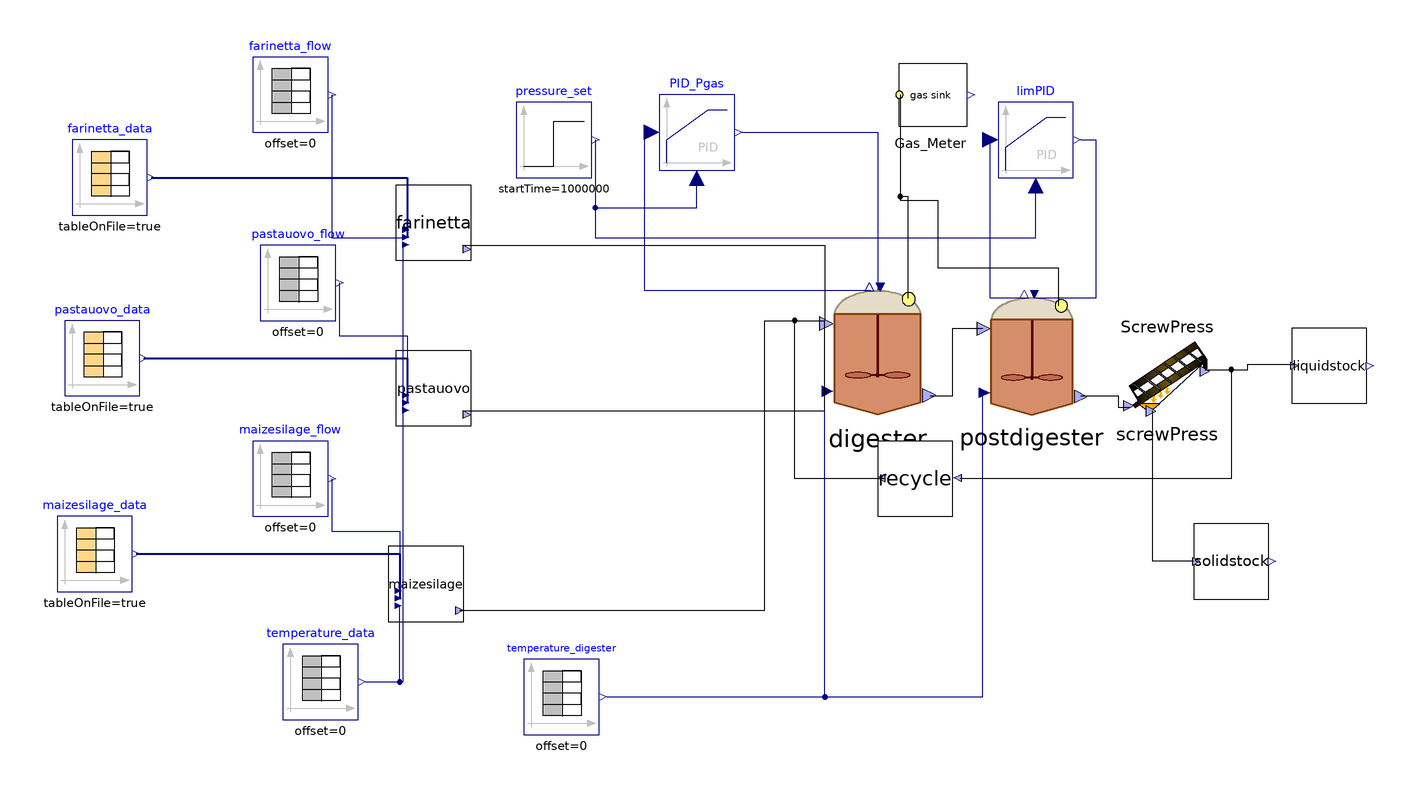

This picture is the connection diagram that the Modelica source below describes through its graphical annotations.

model A2A_FrageaSesto
  /*Block model to mimic the behaviour of the full-scale plant of A2A Fragea (Sesto ed Uniti, Cremona, Italy).
  Note 21.04.2026: problem of acidification of 'digester', i.e. first fermenter...investigate reason./
  /*(Re)declaration of 'Feed_Source_NIR' block models*/
  ADM1_P.BlockLibrary.Feed_Source_NIR maizesilage(steady = false, liquid = false) annotation(
      Placement(visible = true, transformation(origin = {-78, -48}, extent = {{-10, -10}, {10, 10}}, rotation = 0)));
  ADM1_P.BlockLibrary.Feed_Source_NIR pastauovo(steady = false, liquid = false) annotation(
      Placement(visible = true, transformation(origin = {-76, 4}, extent = {{-10, -10}, {10, 10}}, rotation = 0)));
  ADM1_P.BlockLibrary.Feed_Source_NIR farinetta(tan = 520, ortop = 441, steady = false, liquid = false) annotation(
      Placement(visible = true, transformation(origin = {-76, 48}, extent = {{-10, -10}, {10, 10}}, rotation = 0)));
  /*Declarations of CombiTimeTables for influent characteristics*/
  Modelica.Blocks.Sources.CombiTimeTable maizesilage_data(columns = integer({2, 3, 4, 5, 6, 7, 8, 9, 10, 11, 12, 13, 14, 15, 16, 17, 18, 19, 20, 21, 22, 23, 24, 25, 26, 27}), extrapolation = Modelica.Blocks.Types.Extrapolation.NoExtrapolation, fileName = LibraryPath + "\\CombiTimeTables\\txt_new\\sAntonio_MaizeSilage_nir.txt", smoothness = Modelica.Blocks.Types.Smoothness.ConstantSegments, startTime = 0, table = [0, 0; 1, 1; 2, 4], tableName = "Input_MaizeSilage", tableOnFile = true, timeEvents = Modelica.Blocks.Types.TimeEvents.Always, timeScale = 86400, verboseExtrapolation = true, verboseRead = true) annotation(
      Placement(visible = true, transformation(origin = {-166, -40}, extent = {{-10, -10}, {10, 10}}, rotation = 0)));
  Modelica.Blocks.Sources.CombiTimeTable pastauovo_data(columns = integer({2, 3, 4, 5, 6, 7, 8, 9, 10, 11, 12, 13, 14, 15, 16, 17, 18, 19, 20, 21, 22, 23, 24, 25, 26, 27}), extrapolation = Modelica.Blocks.Types.Extrapolation.NoExtrapolation, fileName = LibraryPath + "\\CombiTimeTables\\txt_new\\Fragea_PastaUovo_nir.txt", smoothness = Modelica.Blocks.Types.Smoothness.ConstantSegments, startTime = 0, table = [0, 0; 1, 1; 2, 4], tableName = "Input_PastaUovo", tableOnFile = true, timeEvents = Modelica.Blocks.Types.TimeEvents.Always, timeScale = 86400, verboseExtrapolation = true, verboseRead = true) annotation(
      Placement(visible = true, transformation(origin = {-164, 12}, extent = {{-10, -10}, {10, 10}}, rotation = 0)));
  Modelica.Blocks.Sources.CombiTimeTable farinetta_data(columns = integer({2, 3, 4, 5, 6, 7, 8, 9, 10, 11, 12, 13, 14, 15, 16, 17, 18, 19, 20, 21, 22, 23, 24, 25, 26, 27}), extrapolation = Modelica.Blocks.Types.Extrapolation.NoExtrapolation, fileName = LibraryPath + "\\CombiTimeTables\\txt_new\\Fragea_Farinetta_nir.txt", smoothness = Modelica.Blocks.Types.Smoothness.ConstantSegments, startTime = 0, table = [0, 0; 1, 1; 2, 4], tableName = "Input_Farinetta", tableOnFile = true, timeEvents = Modelica.Blocks.Types.TimeEvents.Always, timeScale = 86400, verboseExtrapolation = true, verboseRead = true) annotation(
      Placement(visible = true, transformation(origin = {-162, 60}, extent = {{-10, -10}, {10, 10}}, rotation = 0)));
  /*Declaration of TimeTables for influent flow rates*/
  Modelica.Blocks.Sources.TimeTable maizesilage_flow(table = [0, 30; 732, 30], timeScale = 86400) annotation(
      Placement(visible = true, transformation(origin = {-114, -20}, extent = {{-10, -10}, {10, 10}}, rotation = 0)));
  Modelica.Blocks.Sources.TimeTable pastauovo_flow(table = [0, 8; 732, 8], timeScale = 86400) annotation(
      Placement(visible = true, transformation(origin = {-112, 32}, extent = {{-10, -10}, {10, 10}}, rotation = 0)));
  Modelica.Blocks.Sources.TimeTable farinetta_flow(table = [0, 4; 732, 4], timeScale = 86400) annotation(
      Placement(visible = true, transformation(origin = {-114, 82}, extent = {{-10, -10}, {10, 10}}, rotation = 0)));
  /*(Re)declaration of 'Digester' block model*/
  ADM1_P.BlockLibrary.Digester digester(V_gas = 3000*1/3, V_liq = 3000, ideality = true, k_dis = 1.2, k_hyd_xchr = 0.5, k_m_ac = 5.6, k_m_fa = 8, k_m_pro = 13, noXc = true, precipitation = false, kla = 200, k_hyd_xchm = 0.3, k_hyd_xchs = 0.01, k_hyd_xprr = 1, k_hyd_xprs = 0.2, k_hyd_xli = 0.3, k_m_aa = 8, Ks_ac = 0.15, Ki_hac_ac = 500, Ki_hpro_pro = 500, k_m_h2 = 35, Ks_pro = 0.3, Ks_h2 = 2.5e-5, Ks_c4 = 0.1, Ki_h2_c4 = 1e-5, Ki_h2_pro = 3.5e-6, Ks_su = 0.5, pH_UL_ac = 7, z(start = 0.5069072894), k_m_su = 8, k_m_c4 = 20, Ki_nh3_ac = 0.01) annotation(
      Placement(visible = true, transformation(origin = {42, 14}, extent = {{-18, -18}, {18, 18}}, rotation = 0)));
  ADM1_P.BlockLibrary.Digester postdigester(V_gas = 3000*1/3, V_liq = 3000, ideality = true, k_dis = 1.2, k_hyd_xchr = 0.5, k_m_ac = 5.6, k_m_fa = 8, k_m_pro = 13, noXc = true, precipitation = false, kla = 200, k_hyd_xchm = 0.3, k_hyd_xchs = 0.01, k_hyd_xprr = 1, k_hyd_xprs = 0.2, k_hyd_xli = 0.3, k_m_aa = 8, Ks_ac = 0.15, Ki_hac_ac = 500, Ki_hpro_pro = 500, k_m_h2 = 35, Ks_pro = 0.3, Ks_h2 = 2.5e-5, Ks_c4 = 0.1, Ki_h2_c4 = 1e-5, Ki_h2_pro = 3.5e-6, Ks_su = 0.5, pH_UL_ac = 7, z(start = 0.5069072894), k_m_su = 8, k_m_c4 = 20, Ki_nh3_ac = 0.01) annotation(
      Placement(visible = true, transformation(origin = {83, 13}, extent = {{-17, -17}, {17, 17}}, rotation = 0)));
  /*Other declarations*/
  Modelica.Blocks.Continuous.LimPID PID_Pgas(Nd = 10, Td = 0.1, Ti = 0.5, controllerType = Modelica.Blocks.Types.SimpleController.PID, initType = Modelica.Blocks.Types.Init.NoInit, k = 1.5, strict = false, yMax = 20000, yMin = 0) annotation(
      Placement(visible = true, transformation(origin = {-6, 72}, extent = {{-10, -10}, {10, 10}}, rotation = 0)));
  Modelica.Blocks.Sources.TimeTable temperature_digester(table = [0, 46 + 273.15; 732, 46 + 273.15], timeScale = 86400) annotation(
      Placement(visible = true, transformation(origin = {-42, -78}, extent = {{-10, -10}, {10, 10}}, rotation = 0)));
  Modelica.Blocks.Sources.TimeTable temperature_data(table = [0, 315.15; 732, 315.15], timeScale = 86400) annotation(
      Placement(visible = true, transformation(origin = {-106, -74}, extent = {{-10, -10}, {10, 10}}, rotation = 0)));
  ADM1_P.BlockLibrary.Sink_vec liquidstock annotation(
      Placement(visible = true, transformation(origin = {162, 10}, extent = {{-10, -10}, {10, 10}}, rotation = 0)));
  Modelica.Blocks.Sources.Step pressure_set(height = 0.0, offset = 1.035, startTime(displayUnit = "Ms") = 1000000) annotation(
      Placement(visible = true, transformation(origin = {-44, 70}, extent = {{-10, -10}, {10, 10}}, rotation = 0)));
  ADM1_P.BlockLibrary.ScrewPress screwPress(eta_liq = 0.8425) annotation(
      Placement(visible = true, transformation(origin = {119, 10}, extent = {{-13, -14}, {13, 14}}, rotation = 0)));
  ADM1_P.BlockLibrary.Sink_vec solidstock annotation(
      Placement(visible = true, transformation(origin = {136, -42}, extent = {{-10, -10}, {10, 10}}, rotation = 0)));
  Modelica.Blocks.Continuous.LimPID limPID(Nd = 10, Td = 0.1, Ti = 0.5, controllerType = Modelica.Blocks.Types.SimpleController.PID, initType = Modelica.Blocks.Types.Init.NoInit, k = 1.5, strict = false, yMax = 20000, yMin = 0) annotation(
      Placement(visible = true, transformation(origin = {84, 70}, extent = {{-10, -10}, {10, 10}}, rotation = 0)));
 BlockLibrary.Recycle recycle(recycledQ = 38) annotation(
      Placement(visible = true, transformation(origin = {52, -20}, extent = {{-10, -10}, {10, 10}}, rotation = 0)));
  ADM1_P.BlockLibrary.Atmosphere Gas_Meter annotation(
      Placement(visible = true, transformation(origin = {56, 82}, extent = {{-10, -10}, {10, 10}}, rotation = 0)));
    /*---------------------------- Start of equation section ----------------------------*/
  equation
    digester.flush_flow = 0 "Simulation of N2 headspace flushing";
    postdigester.flush_flow = 0 "Simulation of N2 headspace flushing";
  /*Connect equations*/
    connect(PID_Pgas.y, digester.u) annotation(
      Line(points = {{6, 72}, {42, 72}, {42, 30}}, color = {0, 0, 127}));
    connect(PID_Pgas.u_s, digester.P_gas) annotation(
      Line(points = {{-18, 72}, {-20, 72}, {-20, 30}, {40, 30}}, color = {0, 0, 127}));
    connect(temperature_digester.y, digester.T_op) annotation(
      Line(points = {{-30, -78}, {28, -78}, {28, 4}}, color = {0, 0, 127}));
    connect(temperature_data.y, maizesilage.T_feed) annotation(
      Line(points = {{-94, -74}, {-85, -74}, {-85, -54}}, color = {0, 0, 127}));
    connect(maizesilage.outlet, digester.inlet) annotation(
      Line(points = {{-69, -55}, {12, -55}, {12, 22}, {28, 22}}));
    connect(maizesilage_data.y, maizesilage.inlet) annotation(
      Line(points = {{-155, -40}, {-85, -40}, {-85, -52}}, color = {0, 0, 127}, thickness = 0.5));
    connect(maizesilage_flow.y, maizesilage.Q) annotation(
      Line(points = {{-103, -20}, {-103, -34}, {-85, -34}, {-85, -52}}, color = {0, 0, 127}));
    connect(pastauovo_flow.y, pastauovo.Q) annotation(
      Line(points = {{-101, 32}, {-101, 18}, {-83, 18}, {-83, 0}}, color = {0, 0, 127}));
    connect(pastauovo_data.y, pastauovo.inlet) annotation(
      Line(points = {{-153, 12}, {-83, 12}, {-83, 0}}, color = {0, 0, 127}, thickness = 0.5));
    connect(farinetta_data.y, farinetta.inlet) annotation(
      Line(points = {{-151, 60}, {-83, 60}, {-83, 44}}, color = {0, 0, 127}, thickness = 0.5));
    connect(farinetta_flow.y, farinetta.Q) annotation(
      Line(points = {{-103, 82}, {-103, 44}, {-83, 44}}, color = {0, 0, 127}));
    connect(farinetta.outlet, digester.inlet) annotation(
      Line(points = {{-68, 42}, {28, 42}, {28, 22}}));
    connect(pastauovo.outlet, digester.inlet) annotation(
      Line(points = {{-68, -2}, {28, -2}, {28, 22}}));
    connect(temperature_data.y, pastauovo.T_feed) annotation(
      Line(points = {{-94, -74}, {-84, -74}, {-84, -2}}, color = {0, 0, 127}));
    connect(temperature_data.y, farinetta.T_feed) annotation(
      Line(points = {{-94, -74}, {-84, -74}, {-84, 42}}, color = {0, 0, 127}));
    connect(pressure_set.y, PID_Pgas.u_m) annotation(
      Line(points = {{-33, 70}, {-33, 52}, {-6, 52}, {-6, 60}}, color = {0, 0, 127}));
    connect(screwPress.solidoutlet, solidstock.inlet) annotation(
      Line(points = {{115, -2}, {115, -41.76}, {125.9, -41.76}}));
    connect(screwPress.liquidoutlet, liquidstock.inlet) annotation(
      Line(points = {{129, 9}, {140.4, 9}, {140.4, 10.4}, {152.4, 10.4}}));
    connect(temperature_digester.y, postdigester.T_op) annotation(
      Line(points = {{-30, -78}, {70, -78}, {70, 2}}, color = {0, 0, 127}));
    connect(digester.outlet, postdigester.inlet) annotation(
      Line(points = {{56, 2}, {62, 2}, {62, 20}, {70, 20}}));
    connect(postdigester.outlet, screwPress.inlet) annotation(
      Line(points = {{96, 2}, {106, 2}, {106, -1}, {109, -1}}));
    connect(pressure_set.y, limPID.u_m) annotation(
      Line(points = {{-33, 70}, {-33, 44}, {84, 44}, {84, 58}}, color = {0, 0, 127}));
    connect(postdigester.P_gas, limPID.u_s) annotation(
      Line(points = {{80, 28}, {72, 28}, {72, 70}}, color = {0, 0, 127}));
    connect(limPID.y, postdigester.u) annotation(
      Line(points = {{96, 70}, {100, 70}, {100, 28}, {84, 28}}, color = {0, 0, 127}));
    connect(screwPress.liquidoutlet, recycle.inlet) annotation(
      Line(points = {{129, 9}, {136, 9}, {136, -20}, {64, -20}}));
    connect(recycle.outlet, digester.inlet) annotation(
      Line(points = {{44, -20}, {20, -20}, {20, 22}, {28, 22}}));
  connect(Gas_Meter.inlet, digester.Biogas_Out) annotation(
      Line(points = {{48, 82}, {48, 55}, {50, 55}, {50, 28}}));
  connect(Gas_Meter.inlet, postdigester.Biogas_Out) annotation(
      Line(points = {{48, 82}, {48, 54}, {58, 54}, {58, 36}, {90, 36}, {90, 26}}));
    annotation(
      experiment(StartTime = 0, StopTime = 6.1536e+07, Tolerance = 1e-06, Interval = 3600.07),
      __OpenModelica_commandLineOptions = "--matchingAlgorithm=PFPlusExt --indexReductionMethod=dynamicStateSelection -d=initialization,NLSanalyticJacobian --std=latest ",
      __OpenModelica_simulationFlags(lv = "LOG_STDOUT,LOG_ASSERT,LOG_NLS_NEWTON_DIAG,LOG_STATS", s = "dassl", variableFilter = ".*"),
      Diagram(coordinateSystem(extent = {{-180, 100}, {180, -100}})));
  end A2A_FrageaSesto;